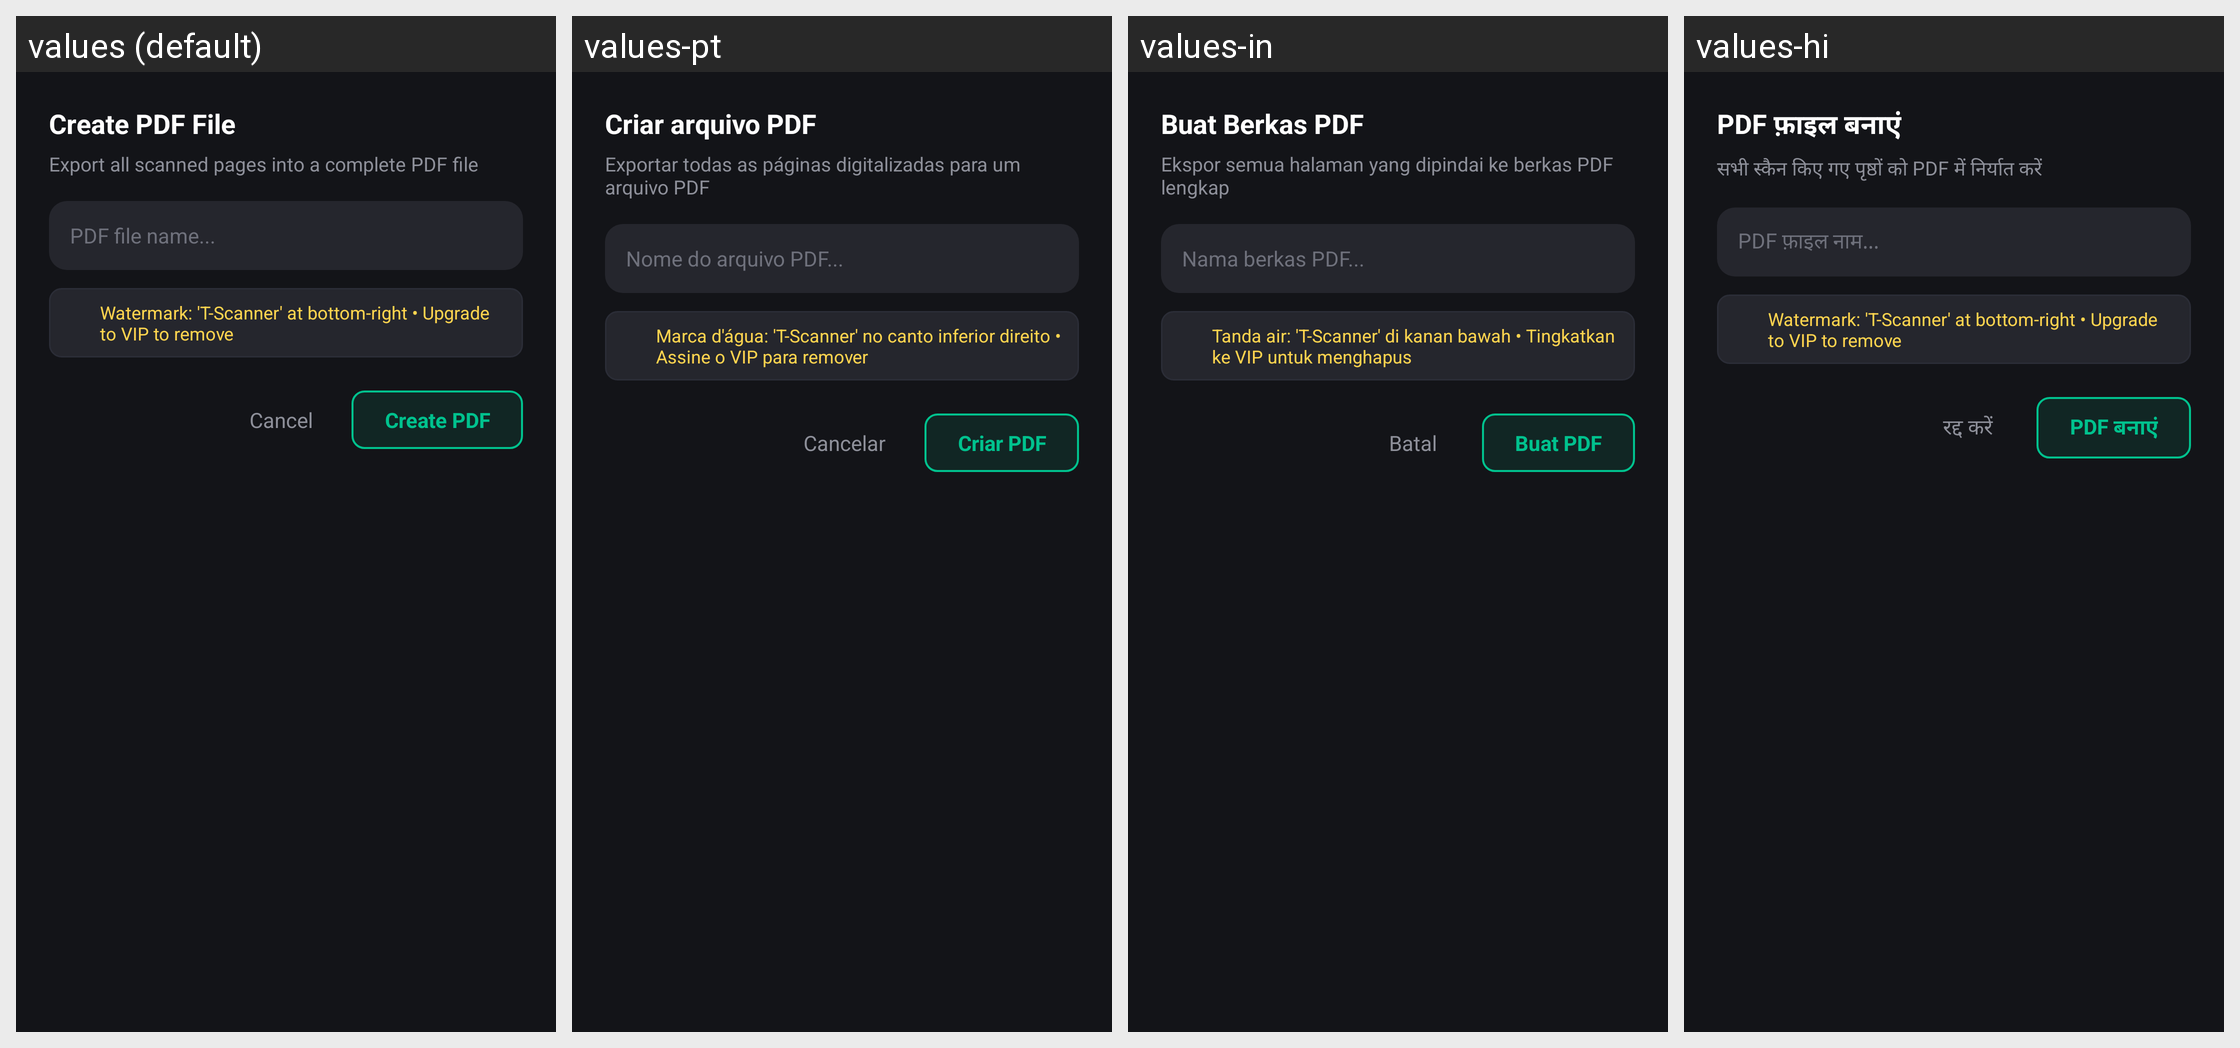

Locale-by-locale string values for the Android screen shown in this grid:
Android screen res/layout/dialog_create_pdf.xml rendered under 4 locales, left to right: values (default), values-pt, values-in, values-hi. Device: Nexus 5 (rendered at 1080×1920; each locale shown at half size, 540×960, under a caption strip naming it); theme Theme.TScanner.
Other locales in the repository, not shown: values-af, values-ar, values-ca, values-cs, values-da, values-de, values-en, values-es, values-et, values-fi, values-fil, values-fr, values-hr, values-hu, values-id, values-is, values-it, values-ja, values-ko, values-lt, values-lv, values-ms, values-nb, values-nl, values-no, values-pl, values-ro, values-sk, values-sl, values-sq, values-sr, values-sv, values-th, values-tr, values-vi, values-zh.
Strings drawn on this screen, with the default value and each locale's value (text and hints the layout hard-codes, and strings that could not be matched under every locale, appear in the picture but are not listed):

create_pdf_title
  values: Create PDF File
  values-pt: Criar arquivo PDF
  values-in: Buat Berkas PDF
  values-hi: PDF फ़ाइल बनाएं

create_pdf_desc
  values: Export all scanned pages into a complete PDF file
  values-pt: Exportar todas as páginas digitalizadas para um arquivo PDF
  values-in: Ekspor semua halaman yang dipindai ke berkas PDF lengkap
  values-hi: सभी स्कैन किए गए पृष्ठों को PDF में निर्यात करें

create_pdf_hint
  values: PDF file name...
  values-pt: Nome do arquivo PDF...
  values-in: Nama berkas PDF...
  values-hi: PDF फ़ाइल नाम...

watermark_status_free
  values: Watermark: 'T-Scanner' at bottom-right • Upgrade to VIP to remove
  values-pt: Marca d'água: 'T-Scanner' no canto inferior direito • Assine o VIP para remover
  values-in: Tanda air: 'T-Scanner' di kanan bawah • Tingkatkan ke VIP untuk menghapus
  values-hi: Watermark: 'T-Scanner' at bottom-right • Upgrade to VIP to remove

cancel
  values: Cancel
  values-pt: Cancelar
  values-in: Batal
  values-hi: रद्द करें

btn_create_pdf
  values: Create PDF
  values-pt: Criar PDF
  values-in: Buat PDF
  values-hi: PDF बनाएं
